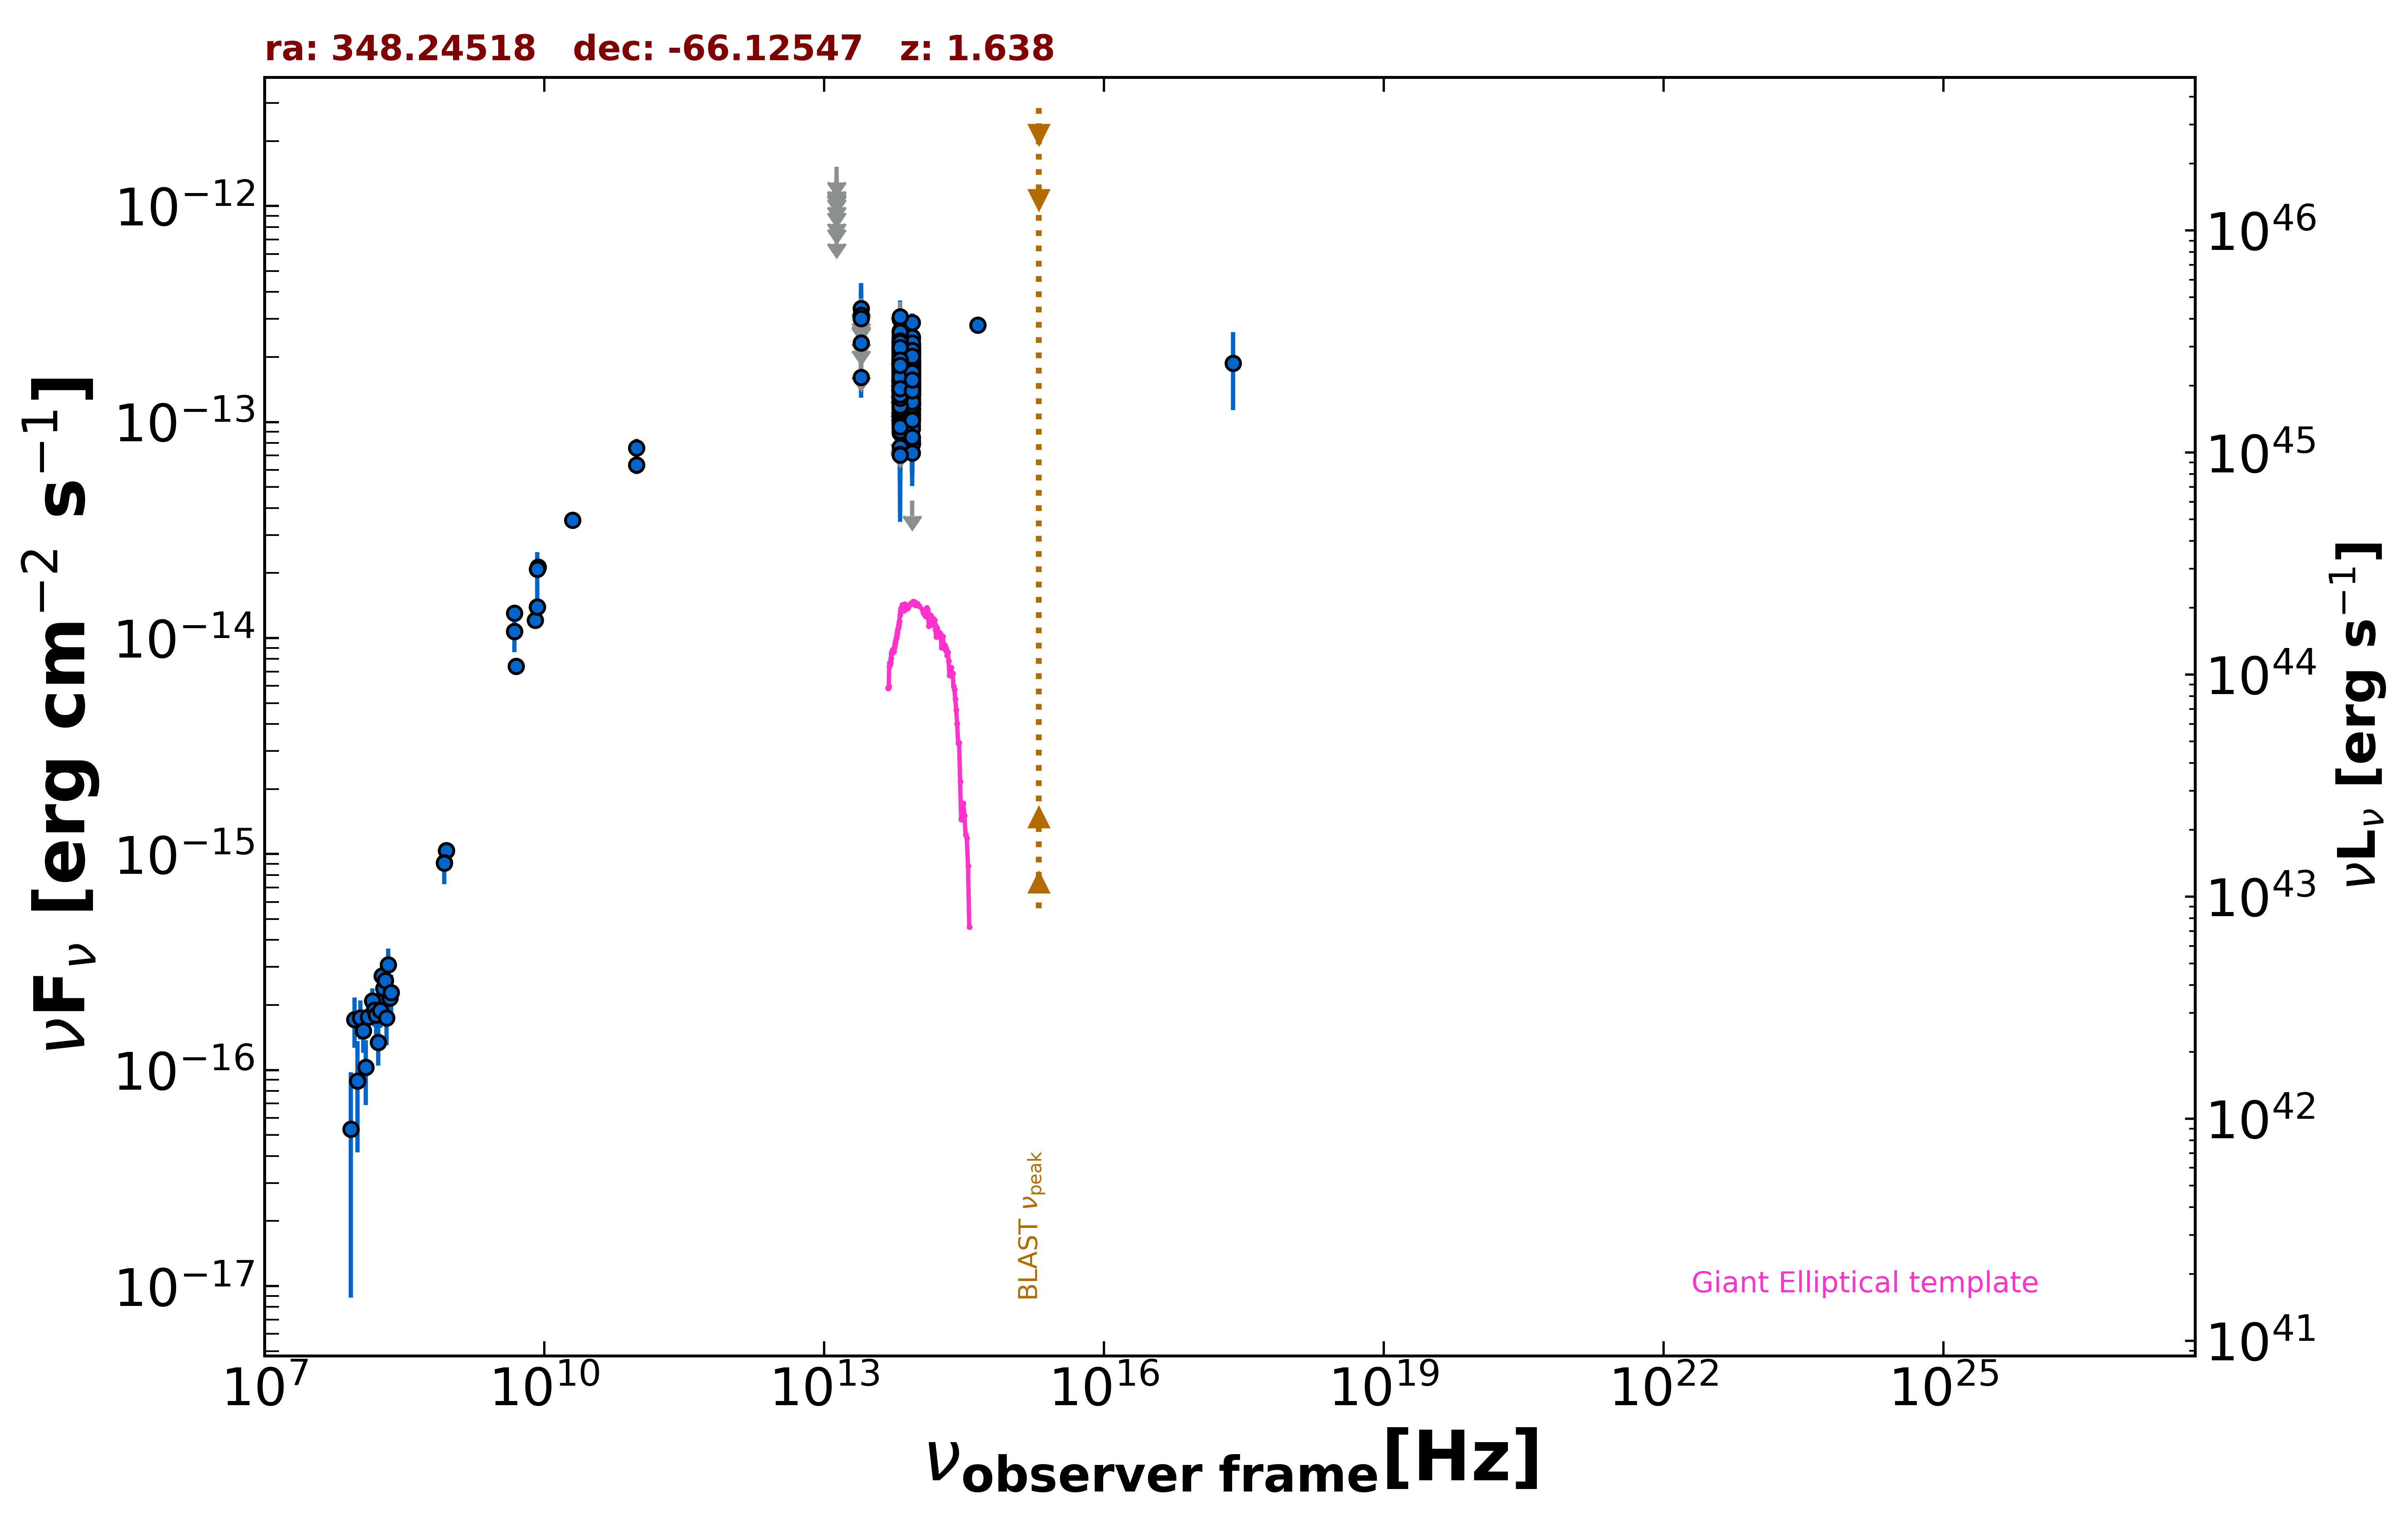

Data behind this chart, as committed beside it:
freq., flux, err_flux, MJD_start, MJD_end, flag, catalog, reference
8.870e+08, 1.036e-15, 7.710e-17, 55000, 55000, , RACS, Hale et al. 2021  PASA  38  e058
8.870e+08, 1.036e-15, 7.710e-17, 55000, 55000, , RACS, Hale et al. 2021  PASA  38  e058
8.430e+08, 9.138e-16, 2.865e-17, 55000, 55000, , SUMSS, Manch et al. 2003  MNRAS  342  1117
2.418e+17, 1.869e-13, 7.330e-14, 55000, 55000, , RASS, Boller et al. 2016  A&A  103  1
5.000e+09, 7.400e-15, 3.500e-16, 55000, 55000, , AT20G, Murphy et al. 2010  MNRAS  402  2403
8.000e+09, 1.208e-14, 6.400e-16, 55000, 55000, , AT20G, Murphy et al. 2010  MNRAS  402  2403
2.000e+10, 3.520e-14, 1.800e-15, 55000, 55000, , AT20G, Murphy et al. 2010  MNRAS  402  2403
4.800e+09, 1.075e-14, 3.350e-16, 55000, 55000, , ATPMN, McConnell et al. 2012  MNRAS  422  1527
8.600e+09, 2.133e-14, 1.290e-15, 55000, 55000, , ATPMN, McConnell et al. 2012  MNRAS  422  1527
8.400e+09, 1.395e-14, 0.000e+00, 55000, 55000, , CRATES, Healey et al. 2007  ApJS  171  61
4.800e+09, 1.306e-14, 7.650e-16, 55000, 55000, , PMN, Griffith et al. 1993-1996  VizieR  VIII/…
9.744e+10, 6.334e-14, 5.845e-15, 56904, 56904, , ALMA, Bonato et al. 2019  MNRAS  485  1188
9.744e+10, 7.600e-14, 7.795e-15, 56910, 56910, , ALMA, Bonato et al. 2019  MNRAS  485  1188
8.817e+13, 1.351e-13, 1.950e-15, 55000, 55000, , UNWISE, Schlafly et al. 2019  ApJS  240  30
6.517e+13, 1.432e-13, 3.000e-15, 55000, 55000, , UNWISE, Schlafly et al. 2019  ApJS  240  30
8.817e+13, 1.579e-13, 5.650e-15, 55000, 55000, , WISE, Wright et al. 2010  AJ  140  1868
6.517e+13, 1.704e-13, 7.700e-15, 55000, 55000, , WISE, Wright et al. 2010  AJ  140  1868
2.498e+13, 1.613e-13, 3.155e-14, 55000, 55000, , WISE, Wright et al. 2010  AJ  140  1868
1.363e+13, 5.204e-13, 1.328e-13, 55000, 55000, , WISE, Wright et al. 2010  AJ  140  1868
8.817e+13, 2.401e-13, 2.770e-14, 56965, 56965, , NEOWISE, Mainzer et al. 2014  ApJ  792  30
6.517e+13, 1.662e-13, 3.390e-14, 56965, 56965, , NEOWISE, Mainzer et al. 2014  ApJ  792  30
8.817e+13, 1.162e-13, 1.980e-14, 56964, 56964, , NEOWISE, Mainzer et al. 2014  ApJ  792  30
6.517e+13, 1.760e-13, 3.525e-14, 56964, 56964, , NEOWISE, Mainzer et al. 2014  ApJ  792  30
8.817e+13, 1.479e-13, 2.770e-14, 56964, 56964, , NEOWISE, Mainzer et al. 2014  ApJ  792  30
6.517e+13, 1.758e-13, 4.130e-14, 56964, 56964, , NEOWISE, Mainzer et al. 2014  ApJ  792  30
8.817e+13, 1.840e-13, 2.295e-14, 56965, 56965, , NEOWISE, Mainzer et al. 2014  ApJ  792  30
6.517e+13, 1.419e-13, 4.040e-14, 56965, 56965, , NEOWISE, Mainzer et al. 2014  ApJ  792  30
8.817e+13, 1.906e-13, 3.335e-14, 56964, 56964, , NEOWISE, Mainzer et al. 2014  ApJ  792  30
6.517e+13, 1.289e-13, 3.979e-14, 56964, 56964, , NEOWISE, Mainzer et al. 2014  ApJ  792  30
8.817e+13, 1.409e-13, 2.280e-14, 56964, 56964, , NEOWISE, Mainzer et al. 2014  ApJ  792  30
6.517e+13, 1.475e-13, 3.730e-14, 56964, 56964, , NEOWISE, Mainzer et al. 2014  ApJ  792  30
8.817e+13, 2.174e-13, 2.915e-14, 56964, 56964, , NEOWISE, Mainzer et al. 2014  ApJ  792  30
6.517e+13, 1.475e-13, 3.355e-14, 56964, 56964, , NEOWISE, Mainzer et al. 2014  ApJ  792  30
8.817e+13, 1.185e-13, 2.650e-14, 56964, 56964, , NEOWISE, Mainzer et al. 2014  ApJ  792  30
6.517e+13, 1.574e-13, 3.215e-14, 56964, 56964, , NEOWISE, Mainzer et al. 2014  ApJ  792  30
8.817e+13, 1.663e-13, 2.705e-14, 56964, 56964, , NEOWISE, Mainzer et al. 2014  ApJ  792  30
6.517e+13, 2.028e-13, 4.235e-14, 56964, 56964, , NEOWISE, Mainzer et al. 2014  ApJ  792  30
8.817e+13, 1.764e-13, 2.870e-14, 56964, 56964, , NEOWISE, Mainzer et al. 2014  ApJ  792  30
6.517e+13, 1.444e-13, 4.985e-14, 56964, 56964, , NEOWISE, Mainzer et al. 2014  ApJ  792  30
8.817e+13, 1.339e-13, 2.130e-14, 56964, 56964, , NEOWISE, Mainzer et al. 2014  ApJ  792  30
6.517e+13, 1.173e-13, 3.465e-14, 56964, 56964, , NEOWISE, Mainzer et al. 2014  ApJ  792  30
8.817e+13, 1.497e-13, 2.120e-14, 56965, 56965, , NEOWISE, Mainzer et al. 2014  ApJ  792  30
6.517e+13, 1.991e-13, 3.670e-14, 56965, 56965, , NEOWISE, Mainzer et al. 2014  ApJ  792  30
8.817e+13, 1.408e-13, 2.255e-14, 56964, 56964, , NEOWISE, Mainzer et al. 2014  ApJ  792  30
6.517e+13, 9.751e-14, 3.715e-14, 56964, 56964, , NEOWISE, Mainzer et al. 2014  ApJ  792  30
8.817e+13, 1.607e-13, 2.120e-14, 56965, 56965, , NEOWISE, Mainzer et al. 2014  ApJ  792  30
6.517e+13, 1.484e-13, 4.010e-14, 56965, 56965, , NEOWISE, Mainzer et al. 2014  ApJ  792  30
8.817e+13, 1.271e-13, 2.640e-14, 56964, 56964, , NEOWISE, Mainzer et al. 2014  ApJ  792  30
6.517e+13, 1.682e-13, 4.355e-14, 56964, 56964, , NEOWISE, Mainzer et al. 2014  ApJ  792  30
8.817e+13, 1.655e-13, 2.785e-14, 56964, 56964, , NEOWISE, Mainzer et al. 2014  ApJ  792  30
6.517e+13, 1.403e-13, 4.195e-14, 56964, 56964, , NEOWISE, Mainzer et al. 2014  ApJ  792  30
8.817e+13, 2.027e-13, 2.265e-14, 56965, 56965, , NEOWISE, Mainzer et al. 2014  ApJ  792  30
6.517e+13, 9.347e-14, 0.000e+00, 56965, 56965, UL, NEOWISE, Mainzer et al. 2014  ApJ  792  30
8.817e+13, 1.576e-13, 2.775e-14, 57323, 57323, , NEOWISE, Mainzer et al. 2014  ApJ  792  30
6.517e+13, 1.584e-13, 3.545e-14, 57323, 57323, , NEOWISE, Mainzer et al. 2014  ApJ  792  30
8.817e+13, 1.459e-13, 2.335e-14, 57323, 57323, , NEOWISE, Mainzer et al. 2014  ApJ  792  30
6.517e+13, 1.636e-13, 3.245e-14, 57323, 57323, , NEOWISE, Mainzer et al. 2014  ApJ  792  30
8.817e+13, 1.212e-13, 2.110e-14, 57324, 57324, , NEOWISE, Mainzer et al. 2014  ApJ  792  30
6.517e+13, 2.271e-13, 3.300e-14, 57324, 57324, , NEOWISE, Mainzer et al. 2014  ApJ  792  30
8.817e+13, 1.372e-13, 2.050e-14, 57323, 57323, , NEOWISE, Mainzer et al. 2014  ApJ  792  30
... 678 more rows
